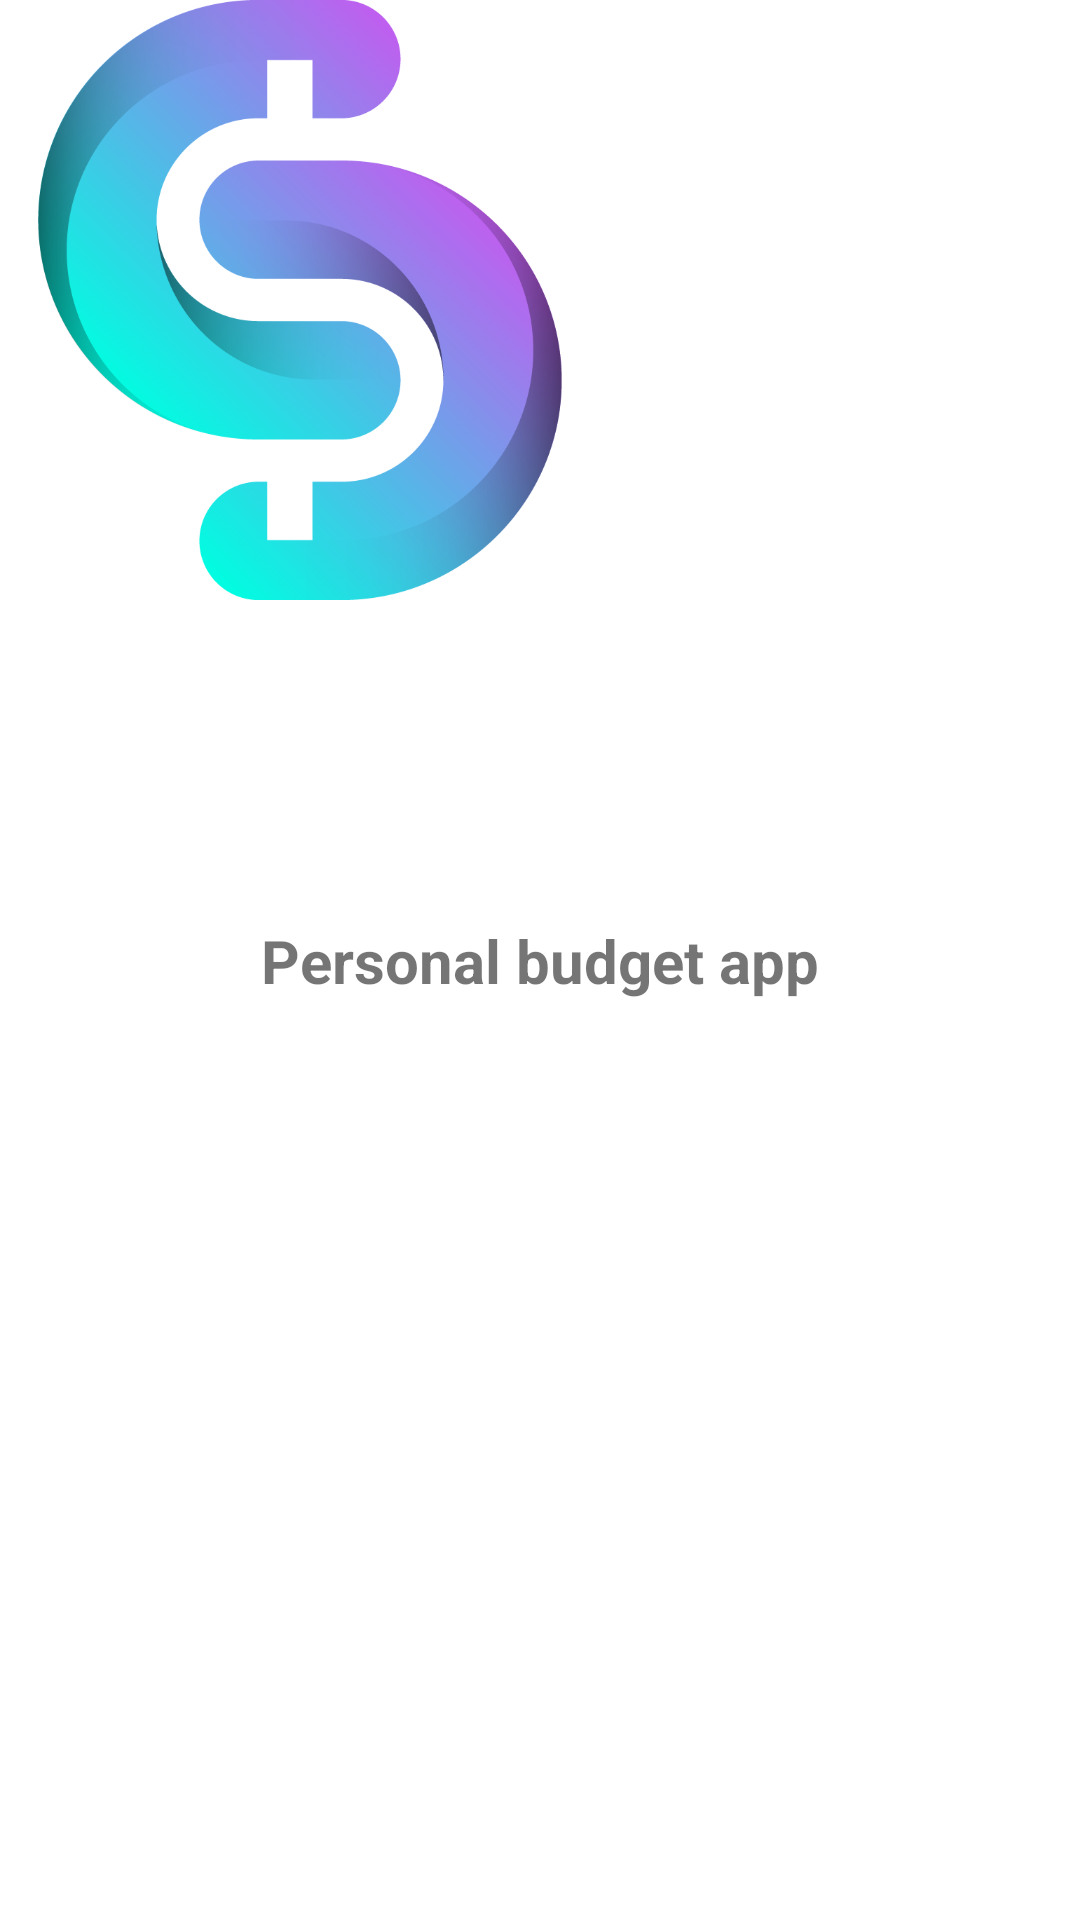

The Android layout XML behind this screen, and the referenced resources:
<!-- AndroidManifest.xml: application theme Theme.ToDoList_App -->
<!-- res/layout/activity_splash_screen.xml -->
<?xml version="1.0" encoding="utf-8"?>
<androidx.constraintlayout.widget.ConstraintLayout xmlns:android="http://schemas.android.com/apk/res/android"
    xmlns:app="http://schemas.android.com/apk/res-auto"
    xmlns:tools="http://schemas.android.com/tools"
    android:layout_width="match_parent"
    android:layout_height="match_parent"
    tools:context=".SplashScreenActivity">

    <ImageView
        android:id="@+id/imageView"
        android:layout_width="200dp"
        android:layout_height="200dp"
        android:src="@drawable/applogo"
        android:layout_gravity="center"
        />
    <TextView
        android:id="@+id/appName"
        android:layout_width="wrap_content"
        android:layout_height="wrap_content"
        android:text="Personal budget app"
        android:textSize="20dp"
        android:textStyle="bold"
        app:layout_constraintBottom_toBottomOf="parent"
        app:layout_constraintLeft_toLeftOf="parent"
        app:layout_constraintRight_toRightOf="parent"
        app:layout_constraintTop_toTopOf="parent" />

</androidx.constraintlayout.widget.ConstraintLayout>
<!-- resources referenced by this layout -->
<resources>
  <!-- drawable applogo: png bitmap (drawable, 28281 bytes) -->
  <style name="Theme.ToDoList_App" parent="Theme.MaterialComponents.DayNight.NoActionBar">
          
          <item name="colorPrimary">@color/purple_500</item>
          <item name="colorPrimaryVariant">@color/purple_700</item>
          <item name="colorOnPrimary">@color/white</item>
          
          <item name="colorSecondary">@color/teal_200</item>
          <item name="colorSecondaryVariant">@color/teal_700</item>
          <item name="colorOnSecondary">@color/black</item>
          
          <item name="android:statusBarColor" tools:targetApi="l">?attr/colorPrimaryVariant</item>
          
      </style>
  <!-- not gathered from this repository: default colours our renderer supplied (Android Studio template values) -->
  <color name="purple_500">#FF6200EE</color>
  <color name="purple_700">#FF3700B3</color>
  <color name="teal_200">#FF03DAC5</color>
  <color name="teal_700">#FF018786</color>
  <color name="black">#FF000000</color>
  <color name="white">#FFFFFFFF</color>
</resources>
